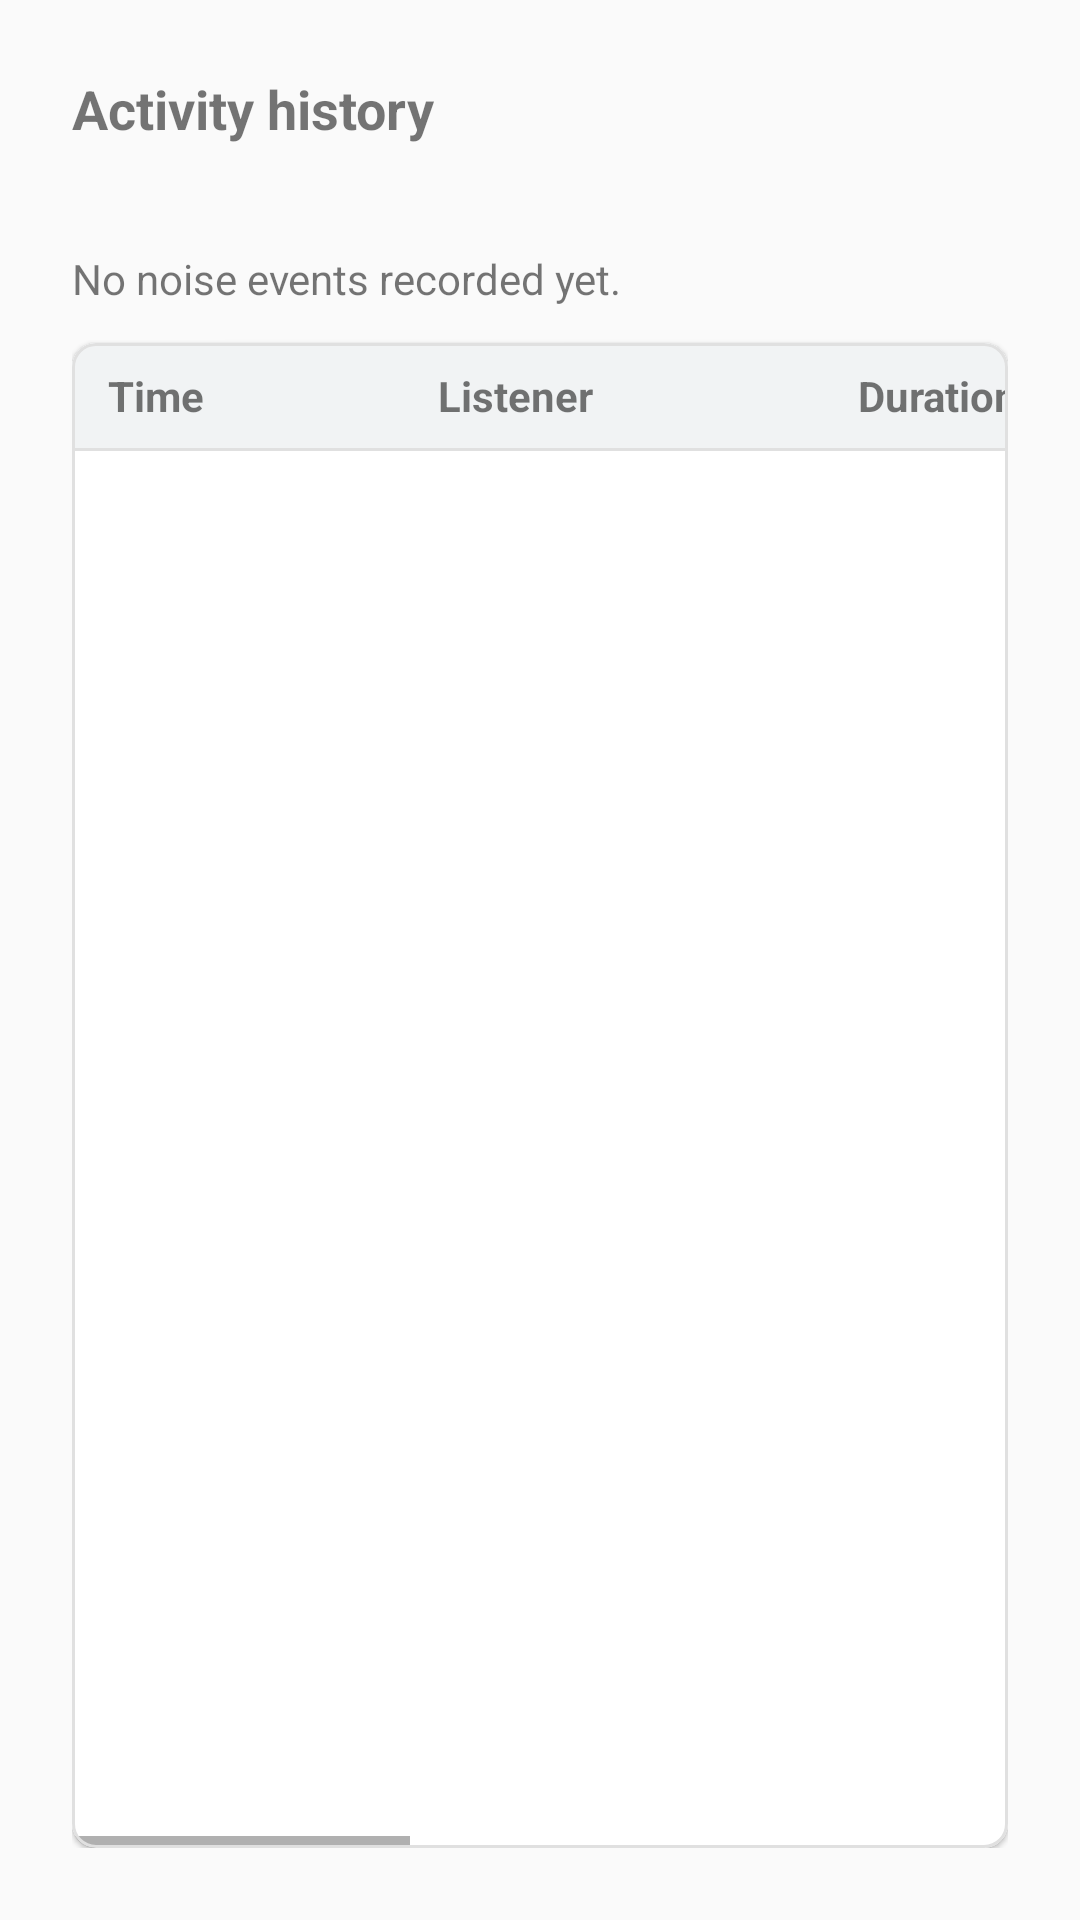

This screen was rendered from an Android layout file. Write that file and the resources it references.
<!-- AndroidManifest.xml: application theme Theme.AnyNoise -->
<!-- res/layout/fragment_history.xml -->
<?xml version="1.0" encoding="utf-8"?>
<LinearLayout xmlns:android="http://schemas.android.com/apk/res/android"
    android:layout_width="match_parent"
    android:layout_height="match_parent"
    xmlns:app="http://schemas.android.com/apk/res-auto"
    xmlns:tools="http://schemas.android.com/tools"
    android:orientation="vertical"
    android:padding="24dp">

    <TextView
        android:layout_width="wrap_content"
        android:layout_height="wrap_content"
        android:text="@string/history_title"
        android:textStyle="bold"
        android:textSize="18sp" />

    <TextView
        android:id="@+id/tv_row_count"
        android:layout_width="match_parent"
        android:layout_height="wrap_content"
        tools:text="23 noise events logged"
        android:layout_marginTop="12dp" />

    <TextView
        android:id="@+id/tv_last_row"
        android:layout_width="match_parent"
        android:layout_height="wrap_content"
        android:layout_marginTop="4dp"
        tools:text="Last 24 08:47  5.8s device 1"
        android:text="@string/history_no_events" />

    <TextView
        android:id="@+id/tv_history_error"
        android:layout_width="match_parent"
        android:layout_height="wrap_content"
        android:layout_marginTop="12dp"
        android:text="@string/history_load_error"
        android:textColor="?android:attr/textColorSecondary"
        android:visibility="gone" />

    <com.google.android.material.card.MaterialCardView
        android:layout_width="match_parent"
        android:layout_height="0dp"
        android:layout_weight="1"
        android:layout_marginTop="12dp"
        app:cardElevation="1dp"
        app:cardCornerRadius="8dp"
        app:strokeWidth="1dp"
        app:strokeColor="@color/anynoise_history_divider"
        app:cardBackgroundColor="@color/anynoise_surface">

        <HorizontalScrollView
            android:layout_width="match_parent"
            android:layout_height="match_parent"
            android:fillViewport="true"
            android:scrollbars="horizontal">

            <LinearLayout
                android:layout_width="wrap_content"
                android:layout_height="match_parent"
                android:orientation="vertical">

                <include layout="@layout/item_history_header" />

                <View
                    android:layout_width="match_parent"
                    android:layout_height="1dp"
                    android:background="@color/anynoise_history_divider" />

                <androidx.recyclerview.widget.RecyclerView
                    android:id="@+id/rv_history"
                    android:layout_width="wrap_content"
                    android:layout_height="0dp"
                    android:layout_weight="1" />

            </LinearLayout>

        </HorizontalScrollView>

    </com.google.android.material.card.MaterialCardView>

</LinearLayout>
<!-- res/layout/item_history_header.xml (included above) -->
<?xml version="1.0" encoding="utf-8"?>
<LinearLayout xmlns:android="http://schemas.android.com/apk/res/android"
    android:layout_width="wrap_content"
    android:layout_height="wrap_content"
    android:orientation="horizontal"
    android:background="@color/anynoise_history_header_bg"
    android:paddingStart="12dp"
    android:paddingEnd="12dp"
    android:paddingTop="8dp"
    android:paddingBottom="8dp">

    <TextView
        android:id="@+id/tv_head0"
        android:layout_width="110dp"
        android:layout_height="wrap_content"
        android:background="?attr/selectableItemBackground"
        android:paddingEnd="6dp"
        android:maxLines="1"
        android:ellipsize="end"
        android:textStyle="bold"
        android:textSize="14sp"
        android:text="@string/history_col_time" />

    <TextView
        android:id="@+id/tv_head1"
        android:layout_width="140dp"
        android:layout_height="wrap_content"
        android:background="?attr/selectableItemBackground"
        android:paddingEnd="6dp"
        android:maxLines="1"
        android:ellipsize="end"
        android:textStyle="bold"
        android:textSize="14sp"
        android:text="@string/history_col_listener" />

    <TextView
        android:id="@+id/tv_head2"
        android:layout_width="90dp"
        android:layout_height="wrap_content"
        android:background="?attr/selectableItemBackground"
        android:paddingEnd="6dp"
        android:maxLines="1"
        android:ellipsize="end"
        android:textStyle="bold"
        android:textSize="14sp"
        android:text="@string/history_col_duration" />

    <TextView
        android:id="@+id/tv_head3"
        android:layout_width="240dp"
        android:layout_height="wrap_content"
        android:background="?attr/selectableItemBackground"
        android:paddingEnd="6dp"
        android:maxLines="1"
        android:ellipsize="end"
        android:textStyle="bold"
        android:textSize="14sp"
        android:text="@string/history_col_audio" />

    <TextView
        android:id="@+id/tv_head4"
        android:layout_width="120dp"
        android:layout_height="wrap_content"
        android:background="?attr/selectableItemBackground"
        android:paddingEnd="6dp"
        android:maxLines="1"
        android:ellipsize="end"
        android:textStyle="bold"
        android:textSize="14sp"
        android:text="@string/history_col_type" />

    <TextView
        android:id="@+id/tv_head5"
        android:layout_width="140dp"
        android:layout_height="wrap_content"
        android:background="?attr/selectableItemBackground"
        android:maxLines="1"
        android:ellipsize="end"
        android:textStyle="bold"
        android:textSize="14sp"
        android:text="@string/history_col_label" />

</LinearLayout>
<!-- resources referenced by this layout -->
<resources>
  <color name="anynoise_history_divider">#E0E0E0</color>
  <color name="anynoise_history_header_bg">#F1F3F4</color>
  <color name="anynoise_surface">#FFFFFF</color>
  <string name="history_col_audio">Audio URL</string>
  <string name="history_col_duration">Duration (s)</string>
  <string name="history_col_label">Sound Label</string>
  <string name="history_col_listener">Listener</string>
  <string name="history_col_time">Time</string>
  <string name="history_col_type">Sound Type</string>
  <string name="history_load_error">Couldn\'t load the sheet (it may not be shared as "Anyone with the link can view").</string>
  <string name="history_no_events">No noise events recorded yet.</string>
  <string name="history_title">Activity history</string>
  <style name="Theme.AnyNoise" parent="Theme.MaterialComponents.DayNight.NoActionBar">
          <item name="colorPrimary">@color/anynoise_primary</item>
          <item name="colorPrimaryDark">@color/anynoise_primary_dark</item>
          <item name="colorOnPrimary">@color/anynoise_on_primary</item>
          <item name="colorAccent">@color/anynoise_accent</item>
          <item name="android:windowBackground">@color/anynoise_background</item>
      </style>
  <color name="anynoise_primary">#3D5AFE</color>
  <color name="anynoise_primary_dark">#0031CA</color>
  <color name="anynoise_on_primary">#FFFFFF</color>
  <color name="anynoise_accent">#FF6E40</color>
  <color name="anynoise_background">#FAFAFA</color>
</resources>
